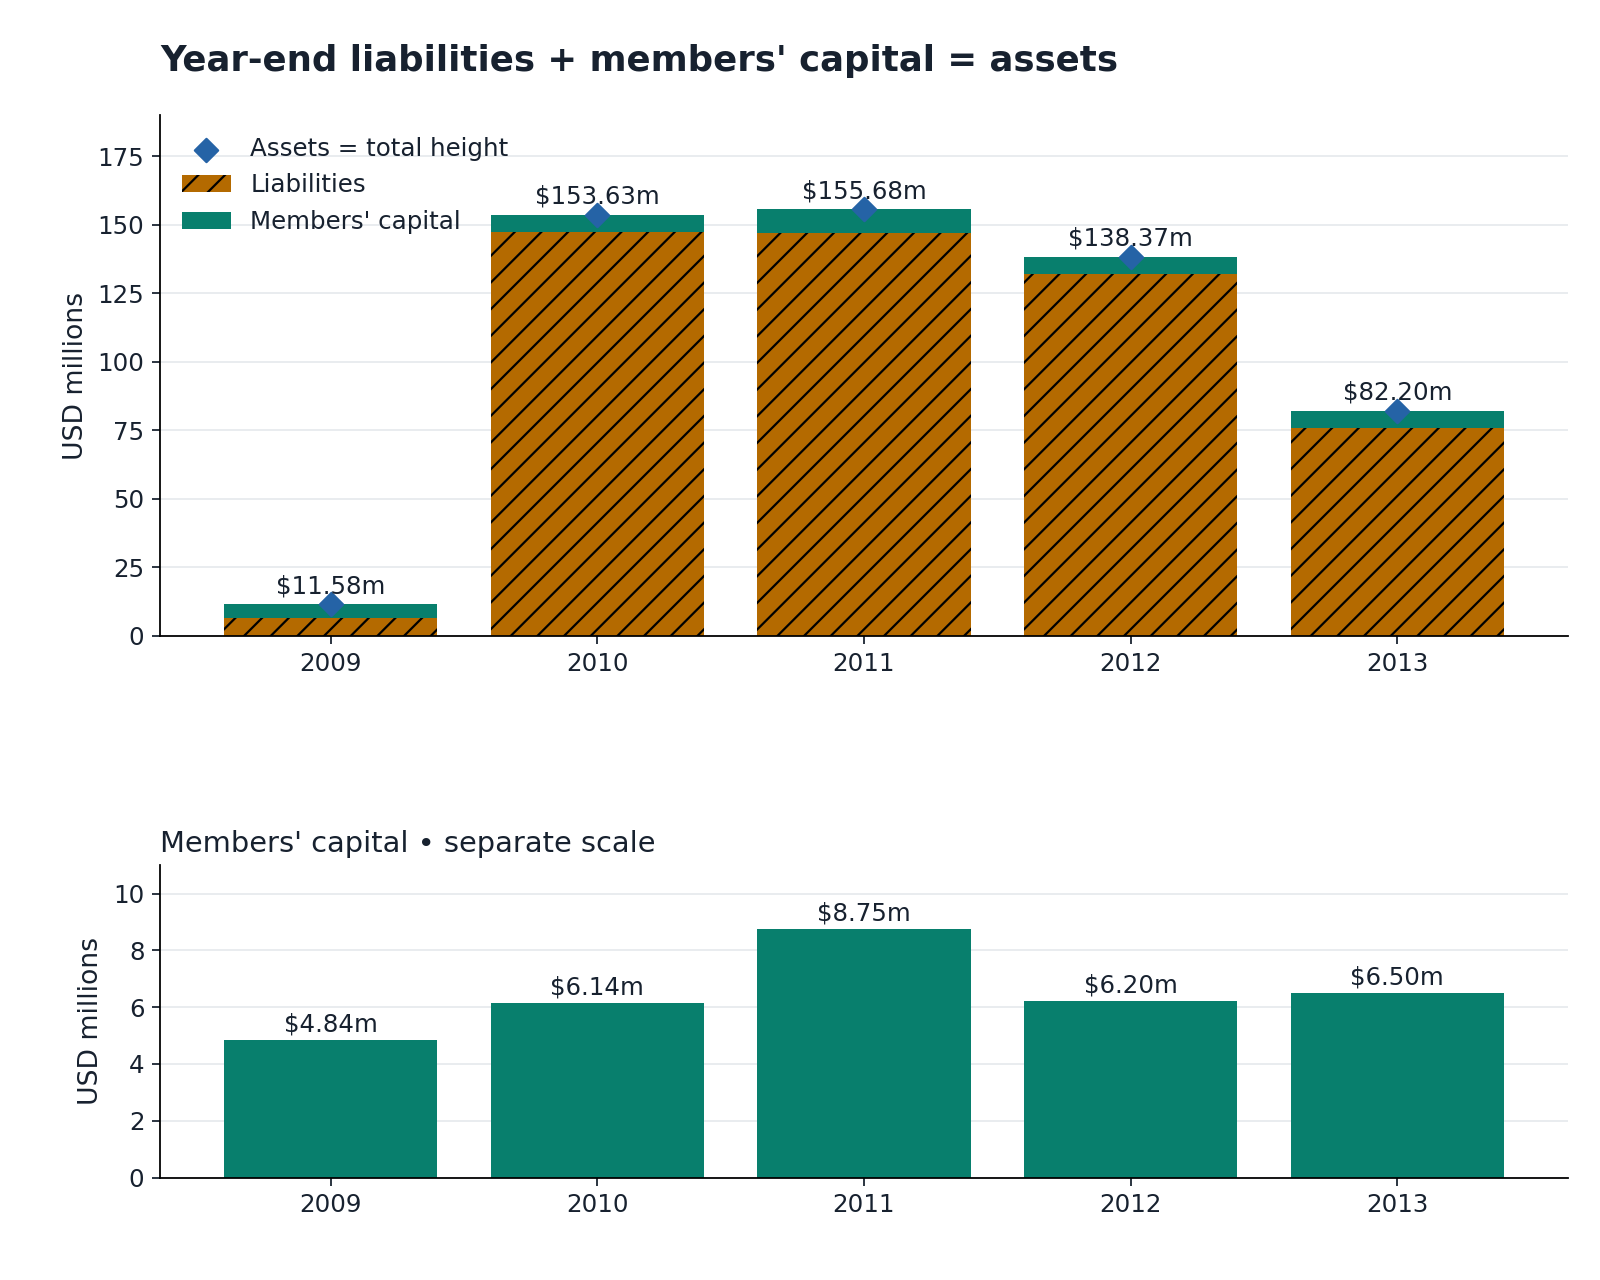

Source data for this figure (header and first rows):
label, value_decimal, amount_raw, date_basis, unit, conditions, source_record_ids, year
Assets, 11582161, $11,582,161, 2009-12-31, USD, Reported firm amount; no personal alloca…, ["norm-b3-r0011", "b3-r0011"], 2009
Liabilities, 6741052, $6,741,052, 2009-12-31, USD, Reported firm amount; no personal alloca…, ["norm-b3-r0016", "b3-r0016"], 2009
Members' capital, 4841109, $4,841,109, 2009-12-31, USD, Reported firm amount; no personal alloca…, ["norm-b3-r0017", "b3-r0017"], 2009
Assets, 153632369, $153,632,369, 2010-12-31, USD, Reported firm amount; no personal alloca…, ["norm-b3-r0090", "b3-r0090"], 2010
Liabilities, 147494117, $147,494,117, 2010-12-31, USD, Reported firm amount; no personal alloca…, ["norm-b3-r0094", "b3-r0094"], 2010
Members' capital, 6138252, $6,138,252, 2010-12-31, USD, Reported firm amount; no personal alloca…, ["norm-b3-r0095", "b3-r0095"], 2010
Assets, 155680893, 155,680,893, 2011-12-31, USD, Reported firm amount; no personal alloca…, ["norm-b2-0052", "b2-0052"], 2011
Liabilities, 146932533, 146,932,533, 2011-12-31, USD, Reported firm amount; no personal alloca…, ["norm-b2-0057", "b2-0057"], 2011
Members' capital, 8748360, 8,748,360, 2011-12-31, USD, Reported firm amount; no personal alloca…, ["norm-b2-0058", "b2-0058"], 2011
Assets, 138371831, 138,371,831, 2012-12-31, USD, Reported firm amount; no personal alloca…, ["norm-b2-0153", "b2-0153"], 2012
Liabilities, 132171603, 132,171,603, 2012-12-31, USD, Reported firm amount; no personal alloca…, ["norm-b2-0159", "b2-0159"], 2012
Members' capital, 6200228, 6,200,228, 2012-12-31, USD, Reported firm amount; no personal alloca…, ["norm-b2-0160", "b2-0160"], 2012
Assets, 82198774, $82,198,774, 2013-12-31, USD, Reported firm amount; no personal alloca…, ["norm-b3-r0182", "b3-r0182"], 2013
Liabilities, 75697661, $75,697,661, 2013-12-31, USD, Reported firm amount; no personal alloca…, ["norm-b3-r0187", "b3-r0187"], 2013
Members' capital, 6501113, $6,501,113, 2013-12-31, USD, Reported firm amount; no personal alloca…, ["norm-b3-r0188", "b3-r0188"], 2013
